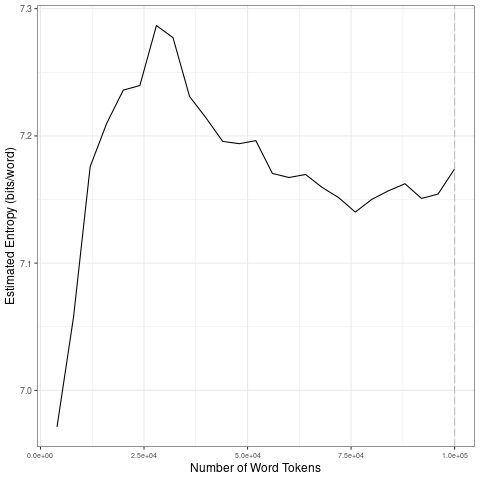

Source data for this figure (header and first rows):
file, entropy.Corpus.Size, entropy.Entropy, sd.Corpus.Size, sd.SD
data/covid-clean/2020_by_es/2020-06-20_t…, 4000, 6.971, 20000, 0.1119
data/covid-clean/2020_by_es/2020-06-20_t…, 8000, 7.058, 40000, 0.03103
data/covid-clean/2020_by_es/2020-06-20_t…, 12000, 7.176, 60000, 0.01453
data/covid-clean/2020_by_es/2020-06-20_t…, 16000, 7.21, 80000, 0.01107
data/covid-clean/2020_by_es/2020-06-20_t…, 20000, 7.236, 1e+05, 0.009077
data/covid-clean/2020_by_es/2020-06-20_t…, 24000, 7.24, 20000, 0.1119
data/covid-clean/2020_by_es/2020-06-20_t…, 28000, 7.287, 40000, 0.03103
data/covid-clean/2020_by_es/2020-06-20_t…, 32000, 7.277, 60000, 0.01453
data/covid-clean/2020_by_es/2020-06-20_t…, 36000, 7.231, 80000, 0.01107
data/covid-clean/2020_by_es/2020-06-20_t…, 40000, 7.214, 1e+05, 0.009077
data/covid-clean/2020_by_es/2020-06-20_t…, 44000, 7.196, 20000, 0.1119
data/covid-clean/2020_by_es/2020-06-20_t…, 48000, 7.194, 40000, 0.03103
data/covid-clean/2020_by_es/2020-06-20_t…, 52000, 7.196, 60000, 0.01453
data/covid-clean/2020_by_es/2020-06-20_t…, 56000, 7.171, 80000, 0.01107
data/covid-clean/2020_by_es/2020-06-20_t…, 60000, 7.167, 1e+05, 0.009077
data/covid-clean/2020_by_es/2020-06-20_t…, 64000, 7.17, 20000, 0.1119
data/covid-clean/2020_by_es/2020-06-20_t…, 68000, 7.16, 40000, 0.03103
data/covid-clean/2020_by_es/2020-06-20_t…, 72000, 7.152, 60000, 0.01453
data/covid-clean/2020_by_es/2020-06-20_t…, 76000, 7.14, 80000, 0.01107
data/covid-clean/2020_by_es/2020-06-20_t…, 80000, 7.15, 1e+05, 0.009077
data/covid-clean/2020_by_es/2020-06-20_t…, 84000, 7.157, 20000, 0.1119
data/covid-clean/2020_by_es/2020-06-20_t…, 88000, 7.162, 40000, 0.03103
data/covid-clean/2020_by_es/2020-06-20_t…, 92000, 7.151, 60000, 0.01453
data/covid-clean/2020_by_es/2020-06-20_t…, 96000, 7.154, 80000, 0.01107
data/covid-clean/2020_by_es/2020-06-20_t…, 1e+05, 7.174, 1e+05, 0.009077
